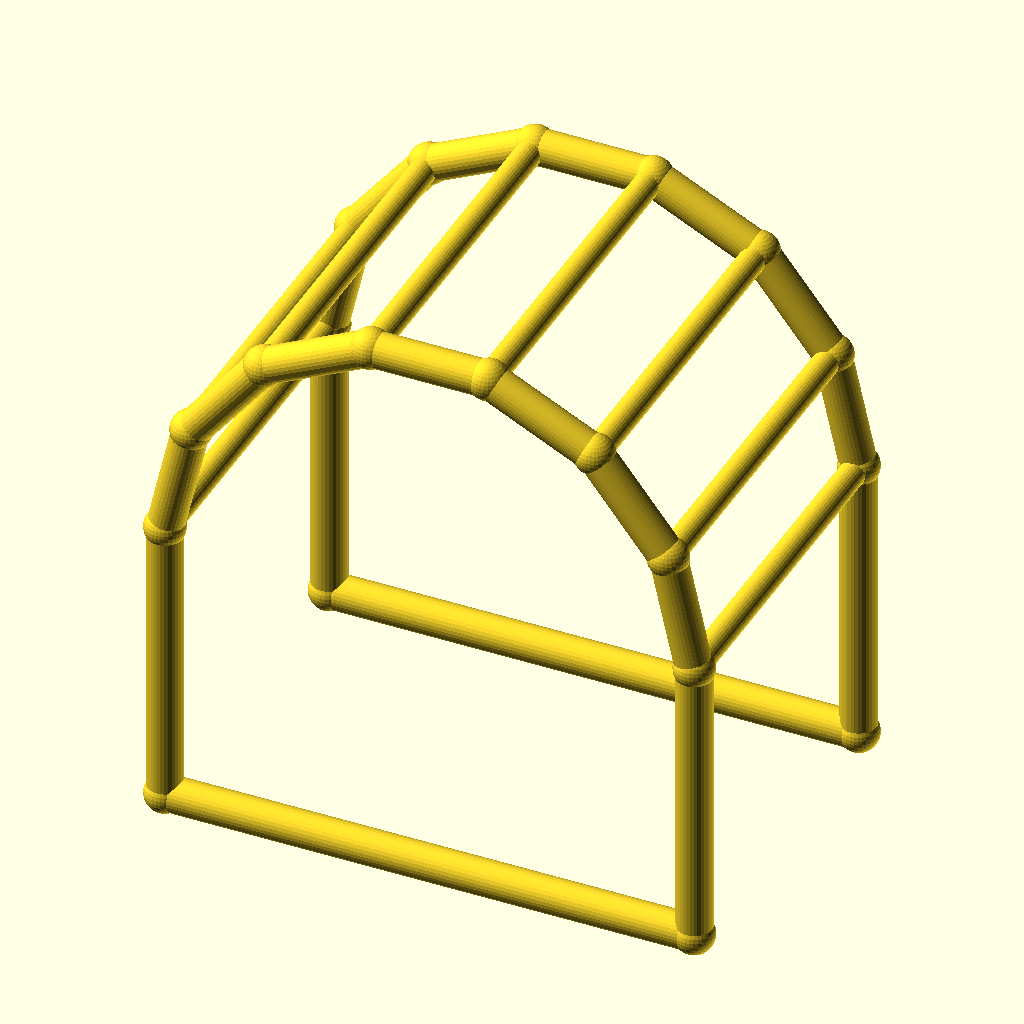
Cell 1 — every parameter at its default value.
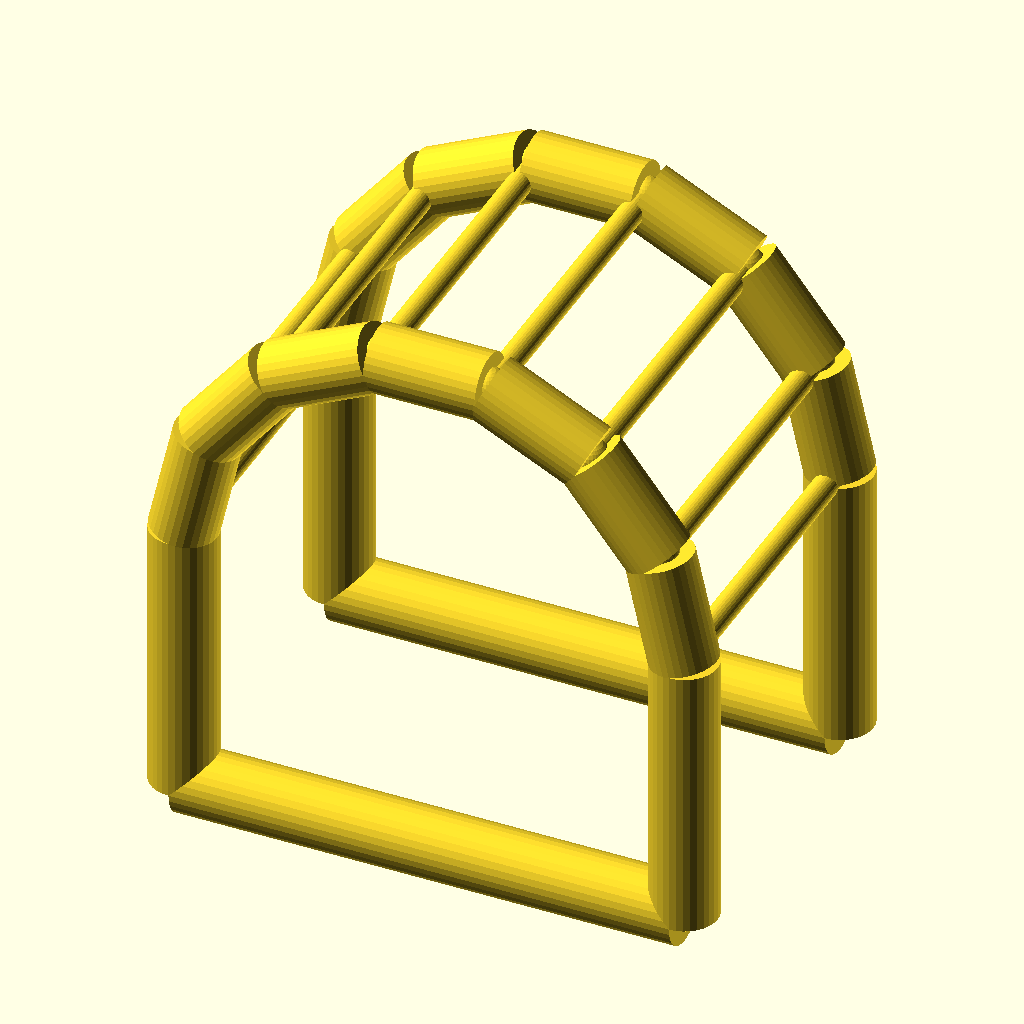
Cell 2: chord_r = 6 (everything else at default).
The same orthographic view direction (rotation 55°, 0°, 25°; colour scheme Cornfield) for every cell, with the view re-fitted per cell, so scale and position can differ between cells.
The OpenSCAD source (optional_data/data/wire4/pergola/scene_0080.scad):
$fn = 32;

// ----------------------------------------------------------------------
// Pergola arch: 7-segment arches, span 90 mm
// ----------------------------------------------------------------------

// --- parameters (mm) ---
span = 90;                // arch span, X
post_h = 50;              // post height
arch_r = 45;              // arch radius
depth = 60;               // frame spacing, Y
chord_r = 3;              // arch and post member radius
brace_r = 2.2;            // purlin member radius
joint_r = 3.4;            // joint ball radius

bbox_x = 96.8;  // overall X, joints included
bbox_y = 66.8;  // overall Y, joints included
bbox_z = 100.67;  // overall Z, joints included
chord_d = 2 * chord_r;  // arch stock diameter
brace_d = 2 * brace_r;  // purlin stock diameter
nodes = [[0.0, 0.0, 0.0], [90.0, 0.0, 0.0], [0.0, 0.0, 50.0], [4.4564, 0.0, 69.5248], [16.943, 0.0, 85.1824], [34.9866, 0.0, 93.8718], [55.0134, 0.0, 93.8718], [73.057, 0.0, 85.1824], [85.5436, 0.0, 69.5248], [90.0, 0.0, 50.0], [0.0, 60.0, 0.0], [90.0, 60.0, 0.0], [0.0, 60.0, 50.0], [4.4564, 60.0, 69.5248], [16.943, 60.0, 85.1824], [34.9866, 60.0, 93.8718], [55.0134, 60.0, 93.8718], [73.057, 60.0, 85.1824], [85.5436, 60.0, 69.5248], [90.0, 60.0, 50.0]];

module member(a, b, r) {
  /* round stock from joint a to joint b, ends buried in the joint balls */
  d = b - a;
  length = norm(d);
  translate(a) rotate([0, acos(d[2] / length), atan2(d[1], d[0])])
    cylinder(h = length, r = r);
}

module joint(p, r) {
  /* ball at the joint centre, fatter than every member meeting there */
  translate(p) sphere(r = r);
}

/* members - each call is one graph edge */
member(nodes[0], nodes[2], chord_r);
member(nodes[1], nodes[9], chord_r);
member(nodes[0], nodes[1], chord_r);
member(nodes[2], nodes[3], chord_r);
member(nodes[3], nodes[4], chord_r);
member(nodes[4], nodes[5], chord_r);
member(nodes[5], nodes[6], chord_r);
member(nodes[6], nodes[7], chord_r);
member(nodes[7], nodes[8], chord_r);
member(nodes[8], nodes[9], chord_r);
member(nodes[10], nodes[12], chord_r);
member(nodes[11], nodes[19], chord_r);
member(nodes[10], nodes[11], chord_r);
member(nodes[12], nodes[13], chord_r);
member(nodes[13], nodes[14], chord_r);
member(nodes[14], nodes[15], chord_r);
member(nodes[15], nodes[16], chord_r);
member(nodes[16], nodes[17], chord_r);
member(nodes[17], nodes[18], chord_r);
member(nodes[18], nodes[19], chord_r);
member(nodes[2], nodes[12], brace_r);
member(nodes[3], nodes[13], brace_r);
member(nodes[4], nodes[14], brace_r);
member(nodes[5], nodes[15], brace_r);
member(nodes[6], nodes[16], brace_r);
member(nodes[7], nodes[17], brace_r);
member(nodes[8], nodes[18], brace_r);
member(nodes[9], nodes[19], brace_r);

/* joint balls */
for (p = nodes) joint(p, joint_r);
Parameter table extracted from the source (name, type, default, range or options):
span: number, default 90
post_h: number, default 50
arch_r: number, default 45
depth: number, default 60
chord_r: number, default 3
brace_r: number, default 2.2
joint_r: number, default 3.4
bbox_x: number, default 96.8
bbox_y: number, default 66.8
bbox_z: number, default 100.67
